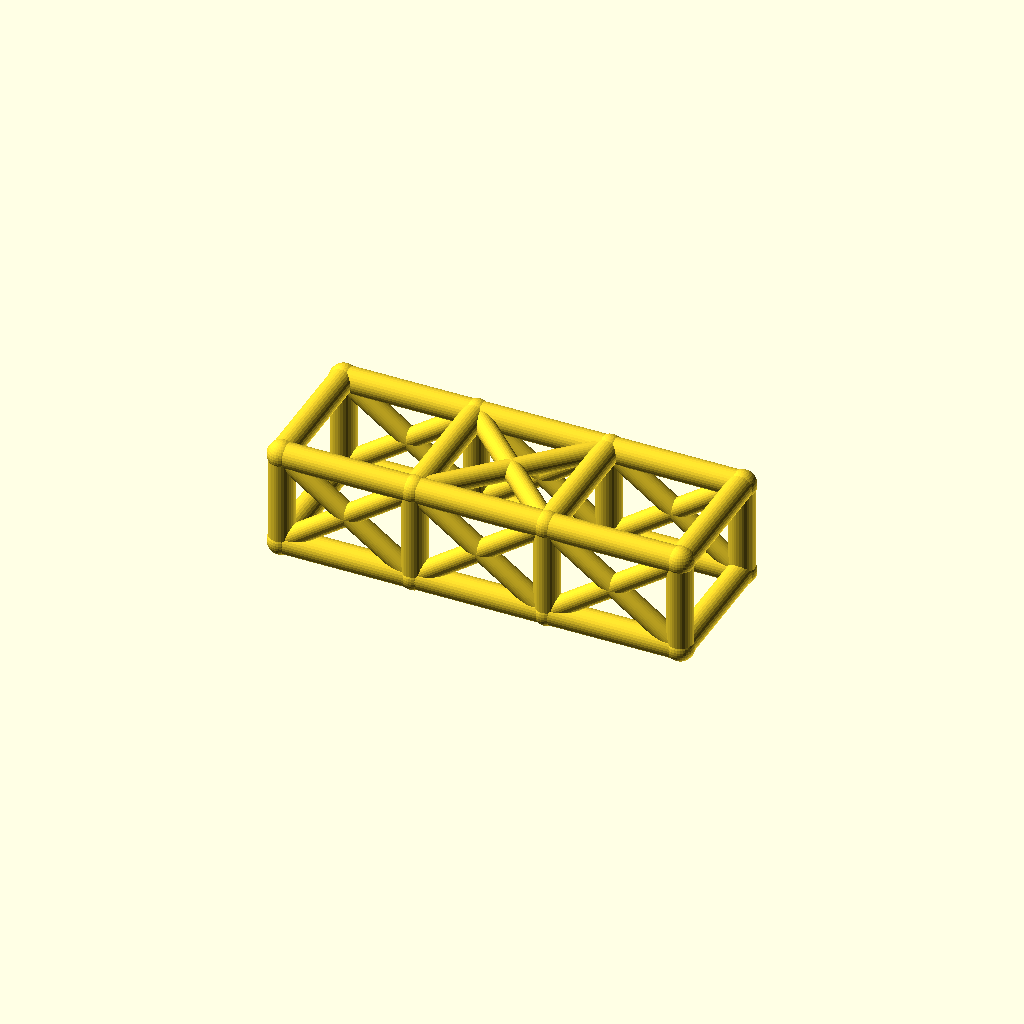
Cell 1: rendered with the file's own defaults.
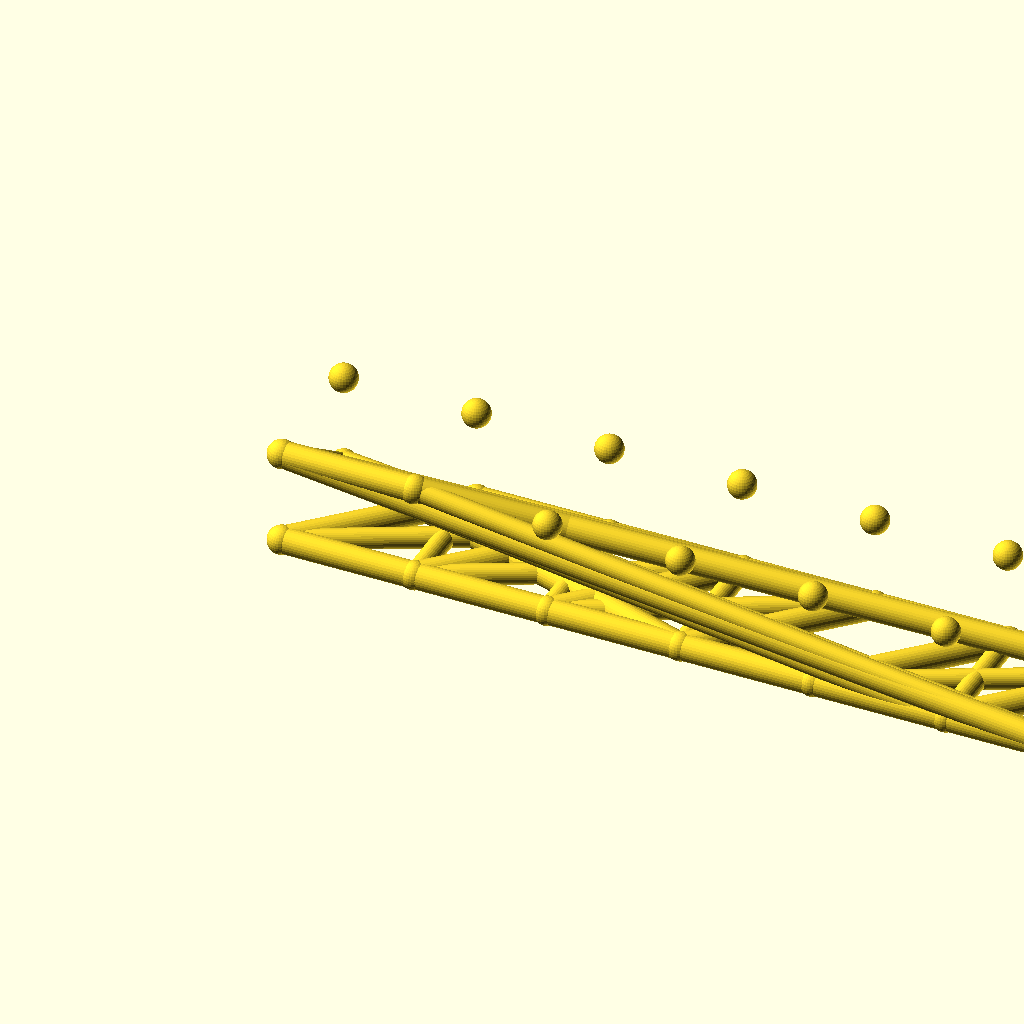
Cell 2 — bays set to 6, the other parameters unchanged.
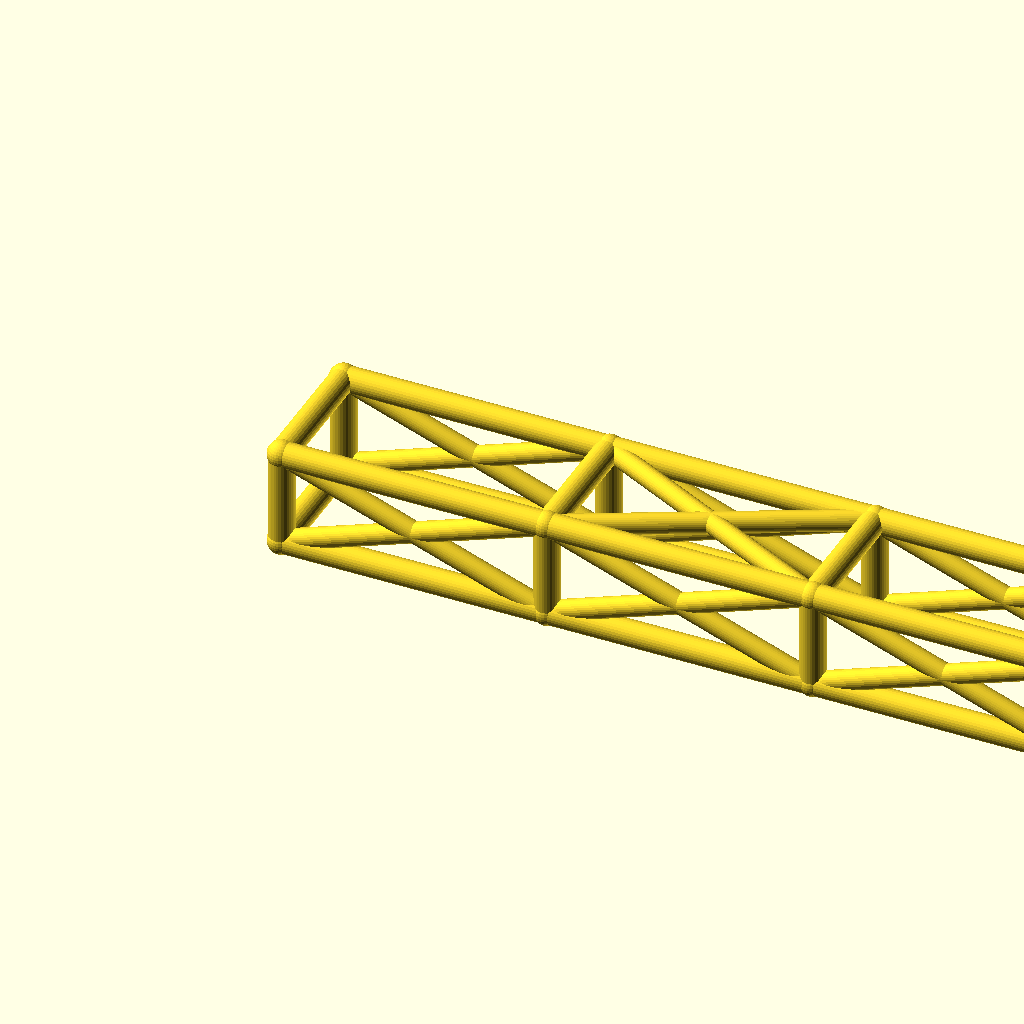
Cell 3: bay_l = 84 (everything else at default).
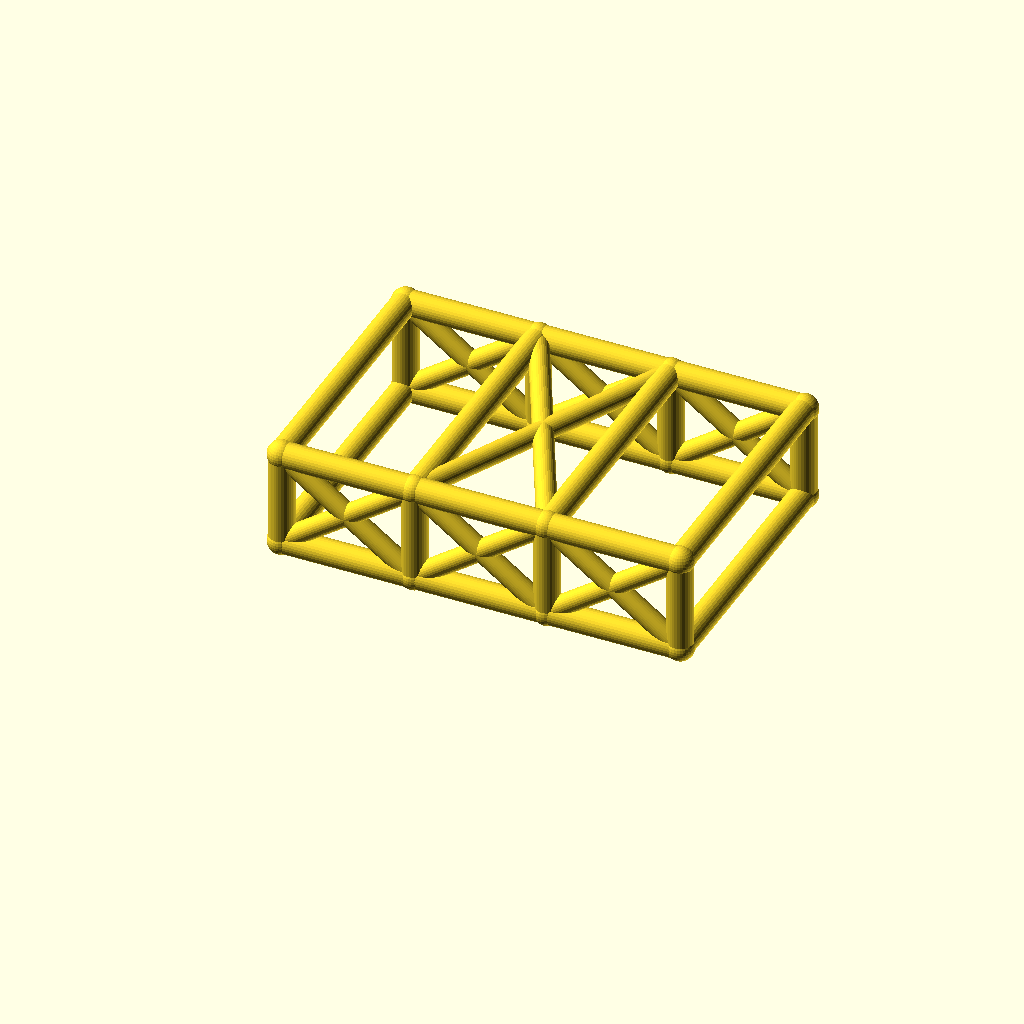
Cell 4: the same model with cage_w = 84.
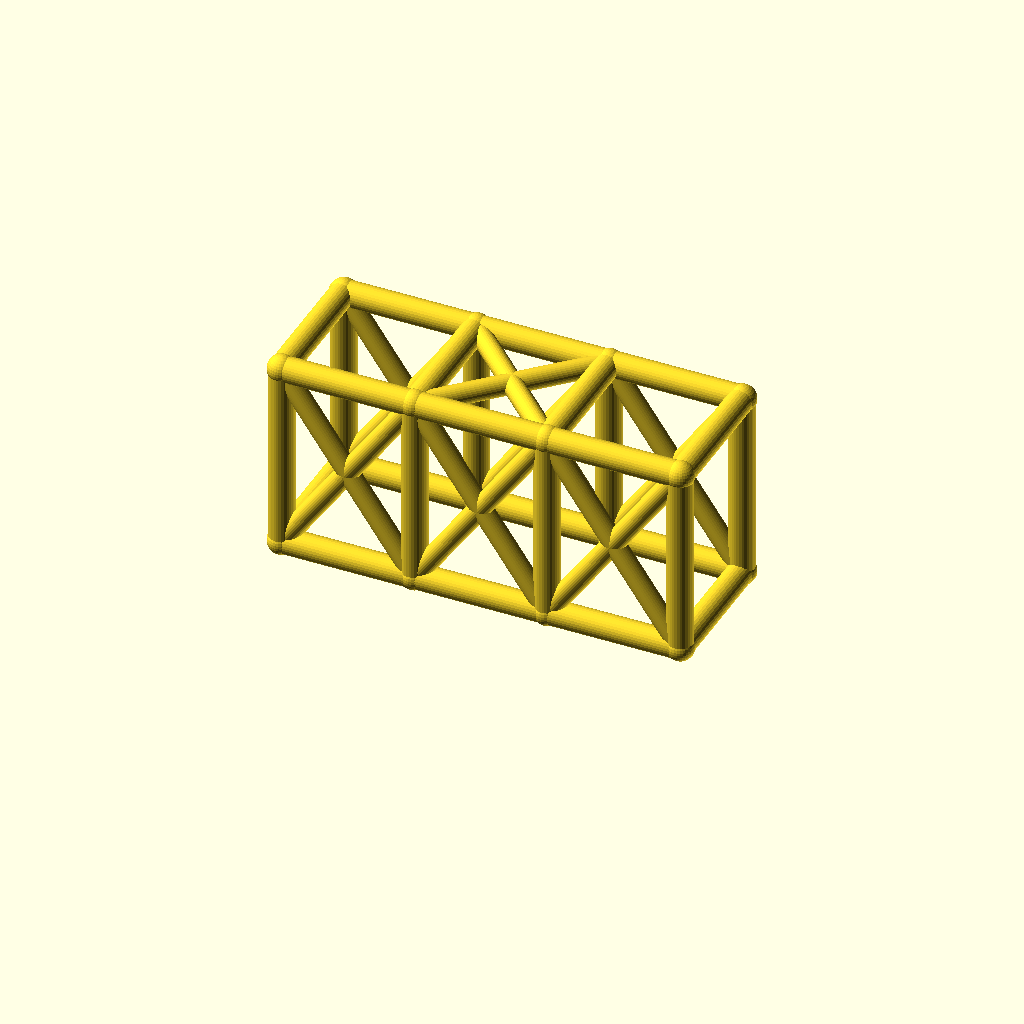
Cell 5: cage_h = 60 (everything else at default).
One fixed orthographic camera (rotation 55°, 0°, 25°; colour scheme Cornfield) for every cell.
OpenSCAD source file optional_data/data/wire2/rollcages/scene_0057.scad:
$fn = 32;

// ----------------------------------------------------------------------
// Roll cage: 3 bays x 2 sections, bays 42 mm, 42 x 30 mm section
// ----------------------------------------------------------------------

// --- parameters (mm) ---
bays = 3;                 // number of bays along X
sections = 2;             // levels of the cage
bay_l = 42;               // bay length, X
cage_w = 42;              // cage width, Y
cage_h = 30;              // cage height, Z
rail_r = 4;               // rail and hoop radius
diag_r = 3.2;             // diagonal brace radius
joint_r = 4.4;            // joint ball radius

bbox_x = bays * bay_l + 2 * joint_r;  // overall X, joints included
bbox_y = cage_w + 2 * joint_r;  // overall Y, joints included
bbox_z = cage_h + 2 * joint_r;  // overall Z, joints included
rail_d = 2 * rail_r;  // rail stock diameter
diag_d = 2 * diag_r;  // diagonal stock diameter
joint_d = 2 * joint_r;  // joint ball diameter
cage_l = bays * bay_l;  // overall cage length
nodes = [for (lvl = [0, 1], side = [0, 1], st = [0 : bays]) [st * bay_l, side * cage_w, lvl * cage_h]];

module member(a, b, r) {
  /* round stock from joint a to joint b, ends buried in the joint balls */
  d = b - a;
  length = norm(d);
  translate(a) rotate([0, acos(d[2] / length), atan2(d[1], d[0])])
    cylinder(h = length, r = r);
}

module joint(p, r) {
  /* ball at the joint centre, fatter than every member meeting there */
  translate(p) sphere(r = r);
}

/* members - each call is one graph edge */
member(nodes[0], nodes[1], rail_r);
member(nodes[1], nodes[2], rail_r);
member(nodes[2], nodes[3], rail_r);
member(nodes[4], nodes[5], rail_r);
member(nodes[5], nodes[6], rail_r);
member(nodes[6], nodes[7], rail_r);
member(nodes[8], nodes[9], rail_r);
member(nodes[9], nodes[10], rail_r);
member(nodes[10], nodes[11], rail_r);
member(nodes[12], nodes[13], rail_r);
member(nodes[13], nodes[14], rail_r);
member(nodes[14], nodes[15], rail_r);
member(nodes[0], nodes[8], rail_r);
member(nodes[1], nodes[9], rail_r);
member(nodes[2], nodes[10], rail_r);
member(nodes[3], nodes[11], rail_r);
member(nodes[4], nodes[12], rail_r);
member(nodes[5], nodes[13], rail_r);
member(nodes[6], nodes[14], rail_r);
member(nodes[7], nodes[15], rail_r);
member(nodes[8], nodes[12], rail_r);
member(nodes[9], nodes[13], rail_r);
member(nodes[10], nodes[14], rail_r);
member(nodes[11], nodes[15], rail_r);
member(nodes[0], nodes[4], rail_r);
member(nodes[3], nodes[7], rail_r);
member(nodes[0], nodes[9], diag_r);
member(nodes[8], nodes[1], diag_r);
member(nodes[1], nodes[10], diag_r);
member(nodes[9], nodes[2], diag_r);
member(nodes[2], nodes[11], diag_r);
member(nodes[10], nodes[3], diag_r);
member(nodes[4], nodes[13], diag_r);
member(nodes[12], nodes[5], diag_r);
member(nodes[5], nodes[14], diag_r);
member(nodes[13], nodes[6], diag_r);
member(nodes[6], nodes[15], diag_r);
member(nodes[14], nodes[7], diag_r);
member(nodes[9], nodes[14], diag_r);
member(nodes[13], nodes[10], diag_r);

/* joint balls */
for (p = nodes) joint(p, joint_r);
Parameter table extracted from the source (name, type, default, range or options):
bays: number, default 3
sections: number, default 2
bay_l: number, default 42
cage_w: number, default 42
cage_h: number, default 30
rail_r: number, default 4
diag_r: number, default 3.2
joint_r: number, default 4.4
